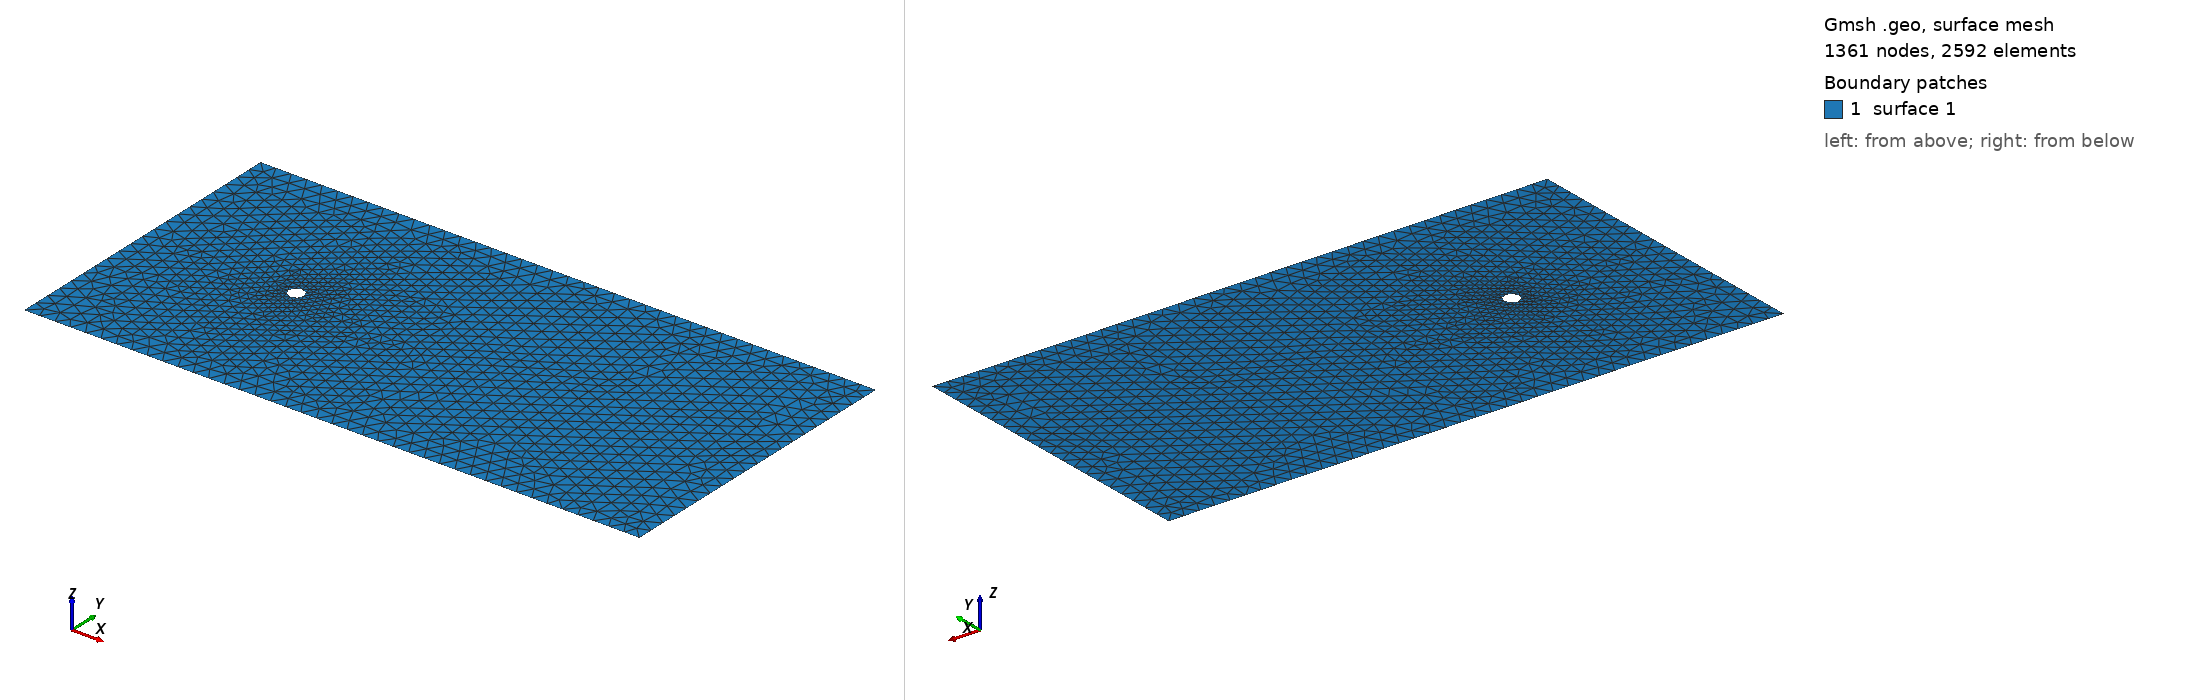

Gmsh geometry script, surface-meshed: 1361 nodes, 2592 surface elements. Boundary patches (legend numbers): 1 surface 1. Left view from above one corner, right view from below the opposite corner. The script declares no physical surfaces, so the legend lists its geometric surfaces. The drawing asked Gmsh for element sizes between 1% and 20% of the model's largest extent; the script's own settings can give other sizes.

=== cylinder_small.geo (drawn) ===
// Gmsh project created on Mon Jul 27 13:31:40 2020//+
Point(1) = {-10, -10, 0, 1.0};
//+
Point(2) = {30, -10, 0, 1.0};
//+
Point(3) = {30, 10, 0, 1.0};
//+
Point(4) = {-10, 10, 0, 1.0};

//+
Point(5) = {0, 0, 0, 1.0};
//+
Point(6) = {-0.5, 0, 0, 1.0};
//+
Point(7) = {0, -0.5, 0, 1.0};
//+
Point(8) = {0.5, 0, 0, 1.0};
//+
Point(9) = {0, 0.5, 0, 1.0};
//+
Line(1) = {4, 1};
//+
Line(2) = {1, 2};
//+
Line(3) = {2, 3};
//+
Line(4) = {3, 4};

//+
Circle(5) = {6, 5, 7};
//+
Circle(6) = {7, 5, 8};
//+
Circle(7) = {8, 5, 9};
//+
Circle(8) = {9, 5, 6};
//+
Curve Loop(1) = {1, 2, 3, 4};
//+
Curve Loop(2) = {8, 5, 6, 7};
//+
Plane Surface(1) = {1, 2};
